The GitHub repository Abdol/GAF-Energy contains a labelled image folder "data" with 2 categories: abnormal, normal. Examples follow, each with its label.

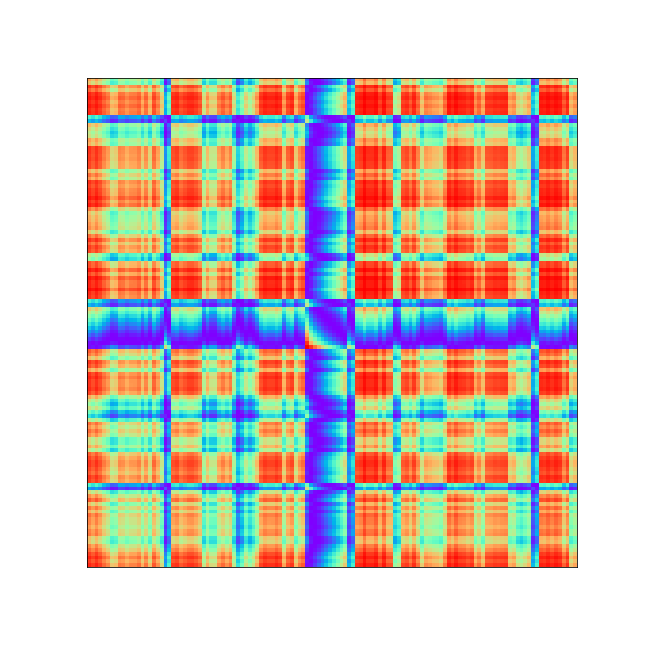
Label: abnormal

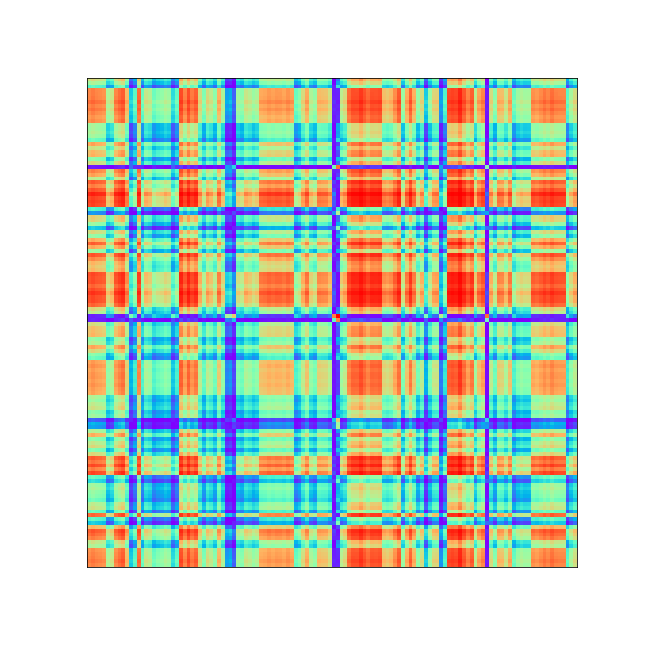
Label: abnormal

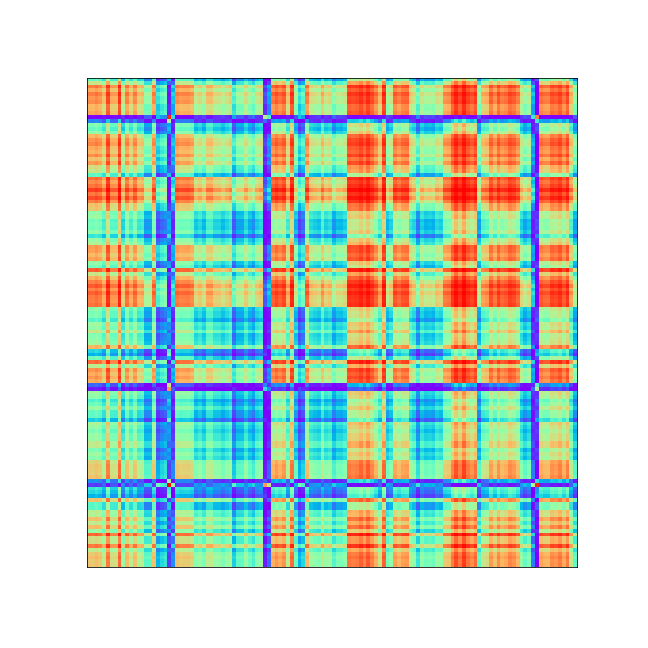
Label: abnormal

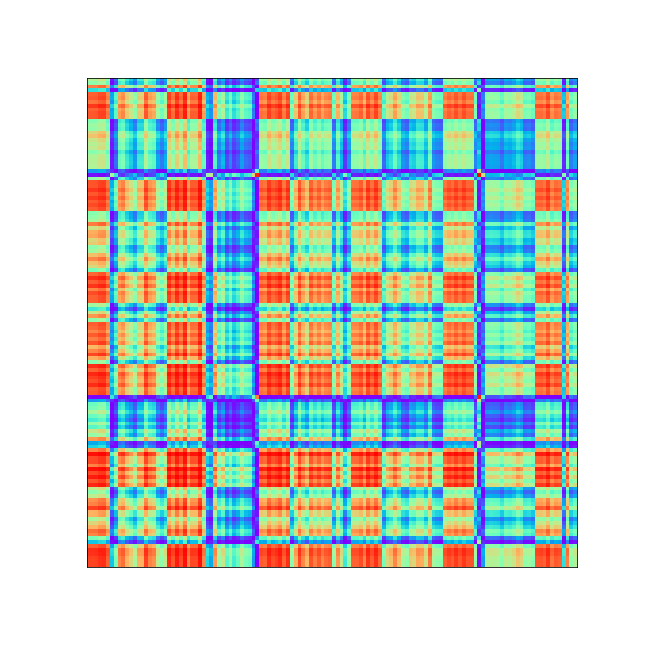
Label: abnormal

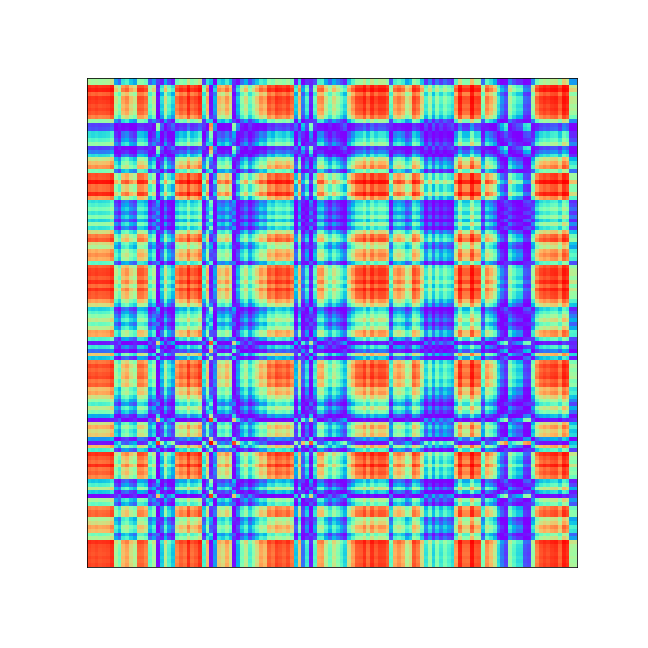
Label: normal

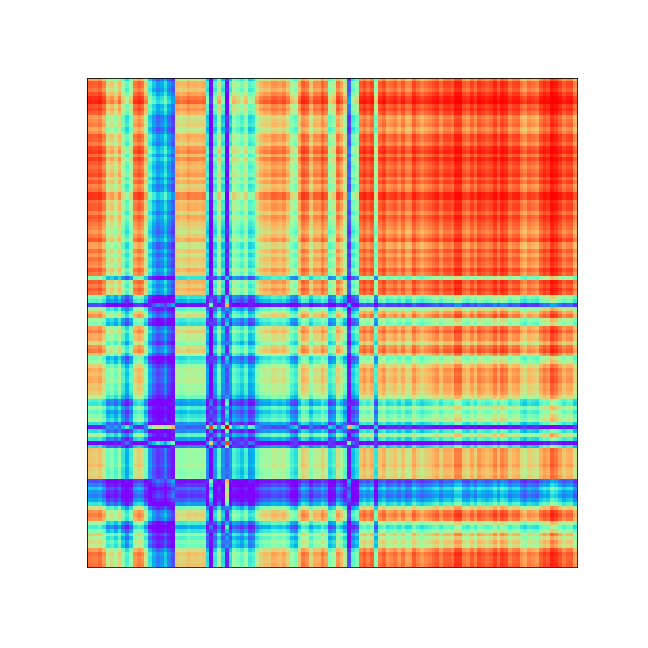
Label: abnormal
